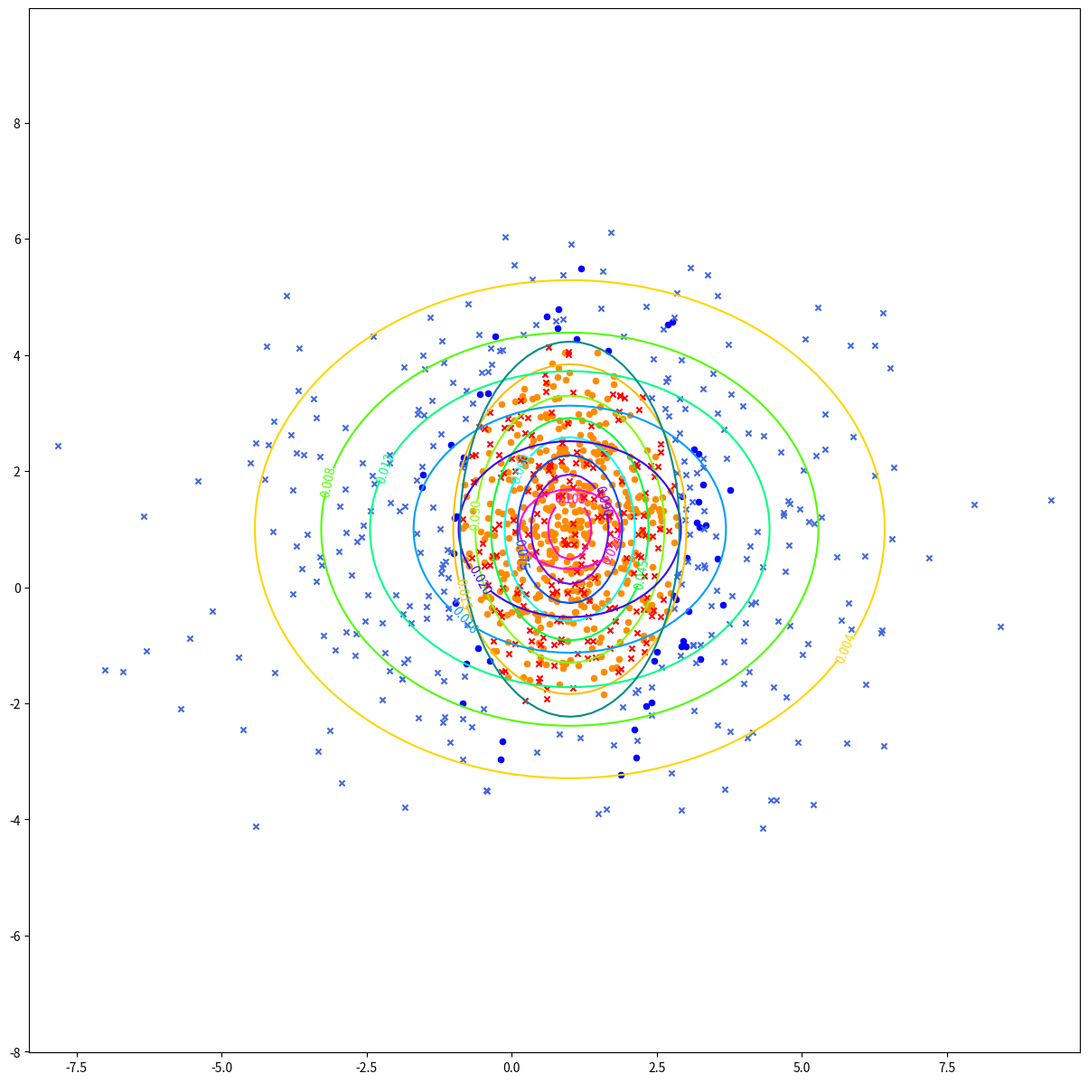

This figure's Python source: (Note: this script raises an exception after producing the figure.)
# -*- coding: utf-8 -*-


import numpy as np
import matplotlib.pyplot as plt


def dataset1():
    n = 1000
    alpha = 0.3

    # prior probability and number of samples
    n1 = sum(np.random.rand(n) < alpha)
    n2 = n - n1

    mean1, mean2 = np.array([2, 0]), np.array([-2, 0])
    cov1 = np.array([[1, 0], [0, 9]])
    cov2 = np.array([[1, 0], [0, 2]])

    # generate data
    x1 = sampling_normal_dist(mean1, cov1, n1)
    x2 = sampling_normal_dist(mean2, cov2, n2)

    return x1, x2, mean1, mean2, cov1, cov2


def dataset2():
    n = 1000
    alpha = 0.4

    # prior probability and number of samples
    n1 = sum(np.random.rand(n) < alpha)
    n2 = n - n1

    mean1, mean2 = np.array([2, 2]), np.array([-2, -2])
    cov1 = np.array([[5, 0], [0, 6]])
    cov2 = np.array([[6, 0], [0, 4]])

    # generate data
    x1 = sampling_normal_dist(mean1, cov1, n1)
    x2 = sampling_normal_dist(mean2, cov2, n2)

    return x1, x2, mean1, mean2, cov1, cov2


def dataset3():
    n = 1000
    alpha = 0.5

    # prior probability and number of samples
    n1 = sum(np.random.rand(n) < alpha)
    n2 = n - n1

    mean1, mean2 = np.array([1, 1]), np.array([1, 1])
    cov1 = np.array([[1, 0], [0, 2]])
    cov2 = np.array([[8, 0], [0, 5]])

    # generate data
    x1 = sampling_normal_dist(mean1, cov1, n1)
    x2 = sampling_normal_dist(mean2, cov2, n2)

    return x1, x2, mean1, mean2, cov1, cov2


def sampling_normal_dist(mean, cov, n):
    return np.random.multivariate_normal(mean, cov, n)


def log_probability_normal_dist(x, mean, cov, prior_prob,):
    d = len(mean)
    cov_inv = np.linalg.inv(cov)
    logp = (
        -(1/2) * ((x - mean).dot(cov_inv) * (x - mean)).sum(axis=1)
        -(1/2) * np.log(np.linalg.det(cov))
        -(d/2) * np.log(2 * np.pi)
        )
    return logp


def classifier_binary(x, a, b, c):
    result = (x.dot(a) * x).sum(axis=1)
    result += b.dot(x.T)
    result += c
    return result


def classify_binary_1(x, mean1, mean2, sigma, p1, p2):
    d = len(mean1)
    a = np.zeros((d, d))
    b = (1/sigma**2) * (mean1 - mean2)
    c = -(1/(2*(sigma)**2)) * (np.linalg.norm(mean1)**2 - np.linalg.norm(mean2)**2) + np.log(p1/p2)
    result = classifier_binary(x, a, b, c)
    return result, a, b, c


def classify_binary_2(x, mean1, mean2, cov, p1, p2):
    d = len(mean1)
    cov_inv = np.linalg.inv(cov)
    a = np.zeros((d, d))
    b = cov_inv.dot(mean1 - mean2)
    c = -(1/2) * (mean1.T.dot(cov_inv).dot(mean1) - mean2.T.dot(cov_inv).dot(mean2)) + np.log(p1/p2)
    result = classifier_binary(x, a, b, c)
    return result, a, b, c


def classify_binary_3(x, mean1, mean2, cov1, cov2, p1, p2):
    cov1_inv = np.linalg.inv(cov1)
    cov2_inv = np.linalg.inv(cov2)
    a = -(1/2) * (cov1_inv - cov2_inv)
    b = cov1_inv.dot(mean1)  - cov2_inv.dot(mean2)
    c = (
        -(1/2)*(mean1.T.dot(cov1_inv).dot(mean1) - mean2.T.dot(cov2_inv).dot(mean2))
        - (1/2)*np.log(np.linalg.det(cov1)/np.linalg.det(cov2))
        + np.log(p1/p2)
        )
    result = classifier_binary(x, a, b, c)
    return result, a, b, c


def measure_accuracy(result, label, n_data):
    if label == 1:
        is_correct = (result >= 0)
    elif label == 2:
        is_correct = (result < 0)
    else:
        raise ValueError("'label' must be 1 or 2.")

    n_correct = is_correct.sum()
    acc = n_correct / n_data
    print('#Data: {}\t#Correct: {}\tAcc: {:.3f}'.format(n_data, n_correct, acc))
    return is_correct


def sampling_normal_dist_for_contour(x, y, mean, cov):
    icov = np.linalg.inv(cov)
    xt = x - mean[0]
    yt = y - mean[1]
    p = (
        1./(2. * np.pi * np.sqrt(np.linalg.det(cov)))
        * np.exp(
            -(1./2.)*(
                icov[0, 0]*xt*xt
                + (icov[0, 1] + icov[1, 0])*xt*yt
                + icov[1, 1]*yt*yt
                )
            )
        )
    return p


def plot_data(
        x1_o, x1_x, x2_o, x2_x,
        a, b, c,
        mean1, mean2, cov1, cov2,
        x_linespace=None, y_linespace=None,
        show=True, save=False, path=None,
        size=10,
        ):
    if x_linespace is None:
        x_linespace = np.linspace(-10, 10, 100)
    if y_linespace is None:
        y_linespace = np.linspace(-10, 10, 100)
    _x, _y = np.meshgrid(x_linespace, y_linespace)

    plt.figure(figsize=(15, 15))
    plt.axis('equal')

    p1_contour = sampling_normal_dist_for_contour(_x, _y, mean1, cov1)
    plt.scatter(x1_o[:, 0], x1_o[:, 1], s=size, marker='o', color='darkorange')
    plt.scatter(x1_x[:, 0], x1_x[:, 1], s=size, marker='o', color='blue')
    cs1 = plt.contour(_x, _y, p1_contour, cmap='hsv')
    plt.clabel(cs1)

    p2_contour = sampling_normal_dist_for_contour(_x, _y, mean2, cov2)
    plt.scatter(x2_o[:, 0], x2_o[:, 1], s=size, marker='x', color='royalblue')
    plt.scatter(x2_x[:, 0], x2_x[:, 1], s=size, marker='x', color='red')
    cs2 = plt.contour(_x, _y, p2_contour, cmap='hsv')
    plt.clabel(cs2)

    # decision boundary
    _xy = np.c_[np.reshape(_x, -1), np.reshape(_y, -1)]
    pp = classifier_binary(_xy, a, b, c)
    pp = np.reshape(pp, _x.shape)
    cs = plt.contour(_x, _y, pp, levels=[0.0], colors=['darkcyan'])
    # plt.clabel(cs)

    if save:
        plt.savefig(path)
    if show:
        plt.show()
    return


def main():
    # settings
    case = 3
    dataset_id = 3
    fig_path = '../figures/result_assignment1_dataset{}_case{}.png'.format(dataset_id, case)
    offset = 0.5
    n_linespace = 100
    np.random.seed(0)

    print('Case {}'.format(case))
    print('Dataset: {}'.format(dataset_id))
    print()


    # load data
    x1, x2, mean1, mean2, cov1, cov2 = dataset3()
    n1 = len(x1)
    n2 = len(x2)
    n = n1 + n2
    p1 = n1 / n
    p2 = n2 / n


    # decide which model to use
    if case == 1:
        sigma = (np.diag(cov1).sum() + np.diag(cov2).sum())/4
        result_1, a, b, c = classify_binary_1(
            x1, mean1, mean2, sigma, p1, p2
            )
        result_2, a, b, c = classify_binary_1(
            x2, mean1, mean2, sigma, p1, p2
            )
    elif case == 2:
        cov = (cov1 + cov2)/2
        result_1, a, b, c = classify_binary_2(
            x1, mean1, mean2, cov, p1, p2
            )
        result_2, a, b, c = classify_binary_2(
            x2, mean1, mean2, cov, p1, p2
            )
    elif case == 3:
        result_1, a, b, c = classify_binary_3(
            x1, mean1, mean2, cov1, cov2, p1, p2
            )
        result_2, a, b, c = classify_binary_3(
            x2, mean1, mean2, cov1, cov2, p1, p2
            )
    else:
        raise ValueError("'case' must be 1, 2, or 3.")


    # classify x1
    print('x1')
    is_correct_1 = measure_accuracy(result_1, 1, len(x1))
    x1_o = x1[is_correct_1]
    x1_x = x1[~is_correct_1]
    print()

    # classify x2
    print('x2')
    is_correct_2 = measure_accuracy(result_2, 2, len(x2))
    x2_o = x2[is_correct_2]
    x2_x = x2[~is_correct_2]
    print()

    acc = (is_correct_1.sum() + is_correct_2.sum()) / (len(is_correct_1) + len(is_correct_2))
    print('Accuracy: {:.3f}'.format(acc))
    print()


    # plot
    _x = np.concatenate([x1, x2], axis=0)
    x_linespace = np.linspace(
        _x[:, 0].min()-offset, _x[:, 0].max()+offset, n_linespace
        )
    y_linespace = np.linspace(
        _x[:, 1].min()-offset, _x[:, 1].max()+offset, n_linespace
        )
    plot_data(
        x1_o, x1_x, x2_o, x2_x,
        a, b, c,
        mean1, mean2, cov1, cov2,
        x_linespace, y_linespace,
        save=True, path=fig_path,
        size=20,
        )


if __name__ == '__main__':
    main()
